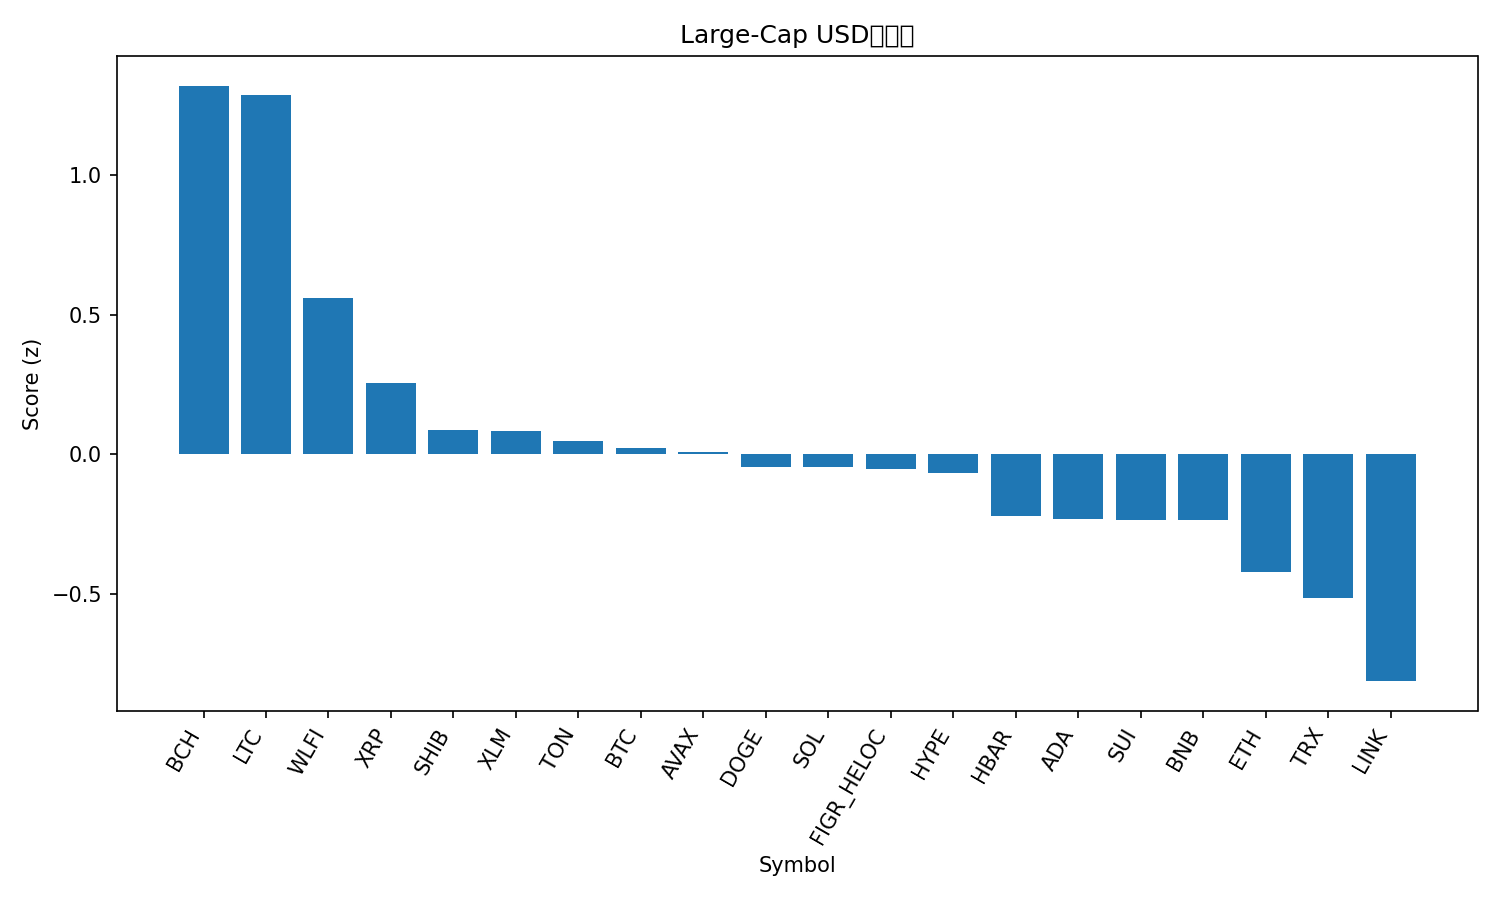

The data file committed next to this chart (first rows):
rank, name, symbol, price, pct_1h, pct_24h, pct_7d, pct_1h_vs_btc, pct_24h_vs_btc, pct_7d_vs_btc, market_cap_rank, market_cap, volume_usd, score
1, Bitcoin Cash, BCH, 605.2, 0.4477, 2.458, 10.47, 0.5961, 2.252, 7.883, 20, 12056758600, 218757922, 1.32
2, Litecoin, LTC, 114.9, 0.6628, 3.048, 3.234, 0.8112, 2.841, 0.6496, 28, 8764466265, 302306365, 1.288
3, World Liberty Financial, WLFI, 0.2299, -1.072, 17.11, 0.0, -0.9234, 16.91, -2.584, 33, 6268624038, 1309827936, 0.5613
4, XRP, XRP, 2.84, 0.113, 0.9066, 0.3955, 0.2614, 0.7002, -2.188, 3, 169017230350, 1618511306, 0.2565
5, Shiba Inu, SHIB, 1.239e-05, -0.03364, 1.273, -0.1243, 0.1147, 1.067, -2.708, 31, 7300419037, 102194689, 0.08658
6, Stellar, XLM, 0.3587, 0.05219, 0.3344, -0.2444, 0.2006, 0.128, -2.828, 22, 11377969404, 92600224, 0.08257
7, Toncoin, TON, 3.09, -0.03994, 1.656, -1.589, 0.1085, 1.449, -4.173, 30, 7942586235, 95847886, 0.04832
8, Bitcoin, BTC, 111123, -0.1484, 0.2064, 2.584, 0.0, 0.0, 0.0, 1, 2213280067529, 22757092986, 0.02098
9, Avalanche, AVAX, 24.44, -0.158, 1.215, 1.469, -0.009627, 1.008, -1.115, 23, 10319573097, 277370843, 0.009038
10, Dogecoin, DOGE, 0.2185, -0.2275, 2.005, 0.2819, -0.0791, 1.799, -2.302, 9, 32941137489, 981483501, -0.0447
11, Solana, SOL, 203.7, -0.1156, 0.6906, 0.217, 0.03275, 0.4842, -2.367, 6, 110399390650, 2919721467, -0.04667
12, Figure Heloc, FIGR_HELOC, 1.0, 0.0, -0.4529, 0.0, 0.1484, -0.6593, -2.584, 18, 12245407396, 18860, -0.05442
13, Hyperliquid, HYPE, 47.03, -0.3242, 0.4246, 5.768, -0.1759, 0.2182, 3.184, 17, 12724082206, 187752868, -0.06644
14, Hedera, HBAR, 0.2196, -0.2202, 1.54, -2.364, -0.07176, 1.333, -4.948, 25, 9311236450, 101779232, -0.2206
15, Cardano, ADA, 0.83, -0.2728, 0.5621, 0.798, -0.1244, 0.3557, -1.786, 11, 30297503253, 905702243, -0.2311
16, Sui, SUI, 3.4, -0.439, 1.48, 2.771, -0.2906, 1.274, 0.1866, 19, 12150521192, 472853106, -0.2372
17, BNB, BNB, 870.5, -0.3317, 0.9671, 1.228, -0.1833, 0.7607, -1.356, 5, 121161302466, 859937445, -0.2375
18, Ethereum, ETH, 4300, -0.2222, 0.0438, -4.157, -0.0738, -0.1626, -6.741, 2, 519101352909, 15820750469, -0.4219
19, TRON, TRX, 0.327, -0.1346, -1.173, -4.625, 0.01374, -1.38, -7.209, 10, 30955142015, 2064206210, -0.5145
20, Chainlink, LINK, 22.26, -0.4425, 0.3554, -6.359, -0.2941, 0.149, -8.943, 13, 15096674690, 483105641, -0.8135
21, Cronos, CRO, 0.2627, -0.08411, -2.599, -9.29, 0.06428, -2.805, -11.87, 26, 8831019907, 54086605, -0.8468
